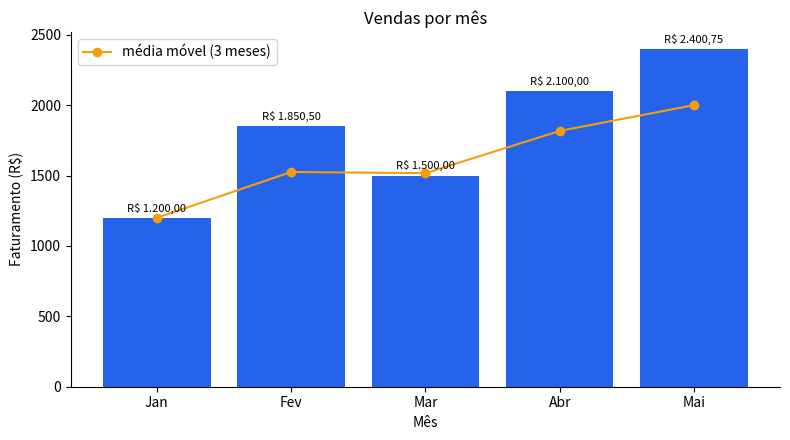

Here is the Python script that generated this plot: (Note: this script raises an exception after producing the figure.)
#!/usr/bin/env python3
"""Gera um grafico de barras com linha de media movel em PNG. Uso: grafico.py [saida.png]."""
import os
import sys
from pathlib import Path

import matplotlib

matplotlib.use("Agg")  # sem tela
import matplotlib.pyplot as plt  # noqa: E402


def reais(v: float) -> str:
    return "R$ " + f"{v:,.2f}".replace(",", "X").replace(".", ",").replace("X", ".")


def grafico(meses: list[str], valores: list[float], saida: Path) -> Path:
    fig, ax = plt.subplots(figsize=(8, 4.5))
    barras = ax.bar(meses, valores, color="#2563eb")
    ax.bar_label(barras, labels=[reais(v) for v in valores], padding=3, fontsize=8)
    if len(valores) >= 3:
        media = [sum(valores[max(0, i - 2): i + 1]) / len(valores[max(0, i - 2): i + 1])
                 for i in range(len(valores))]
        ax.plot(meses, media, color="#f59e0b", marker="o", label="média móvel (3 meses)")
        ax.legend()
    ax.set_title("Vendas por mês")
    ax.set_xlabel("Mês")
    ax.set_ylabel("Faturamento (R$)")
    ax.spines[["top", "right"]].set_visible(False)
    fig.tight_layout()
    saida.parent.mkdir(parents=True, exist_ok=True)
    fig.savefig(saida, dpi=150)
    plt.close(fig)
    return saida


if __name__ == "__main__":
    destino = Path(sys.argv[1]) if len(sys.argv) > 1 else Path(os.environ.get("OUT_DIR", "/workspace/out")) / "grafico.png"
    print(grafico(["Jan", "Fev", "Mar", "Abr", "Mai"], [1200.0, 1850.5, 1500.0, 2100.0, 2400.75], destino))
